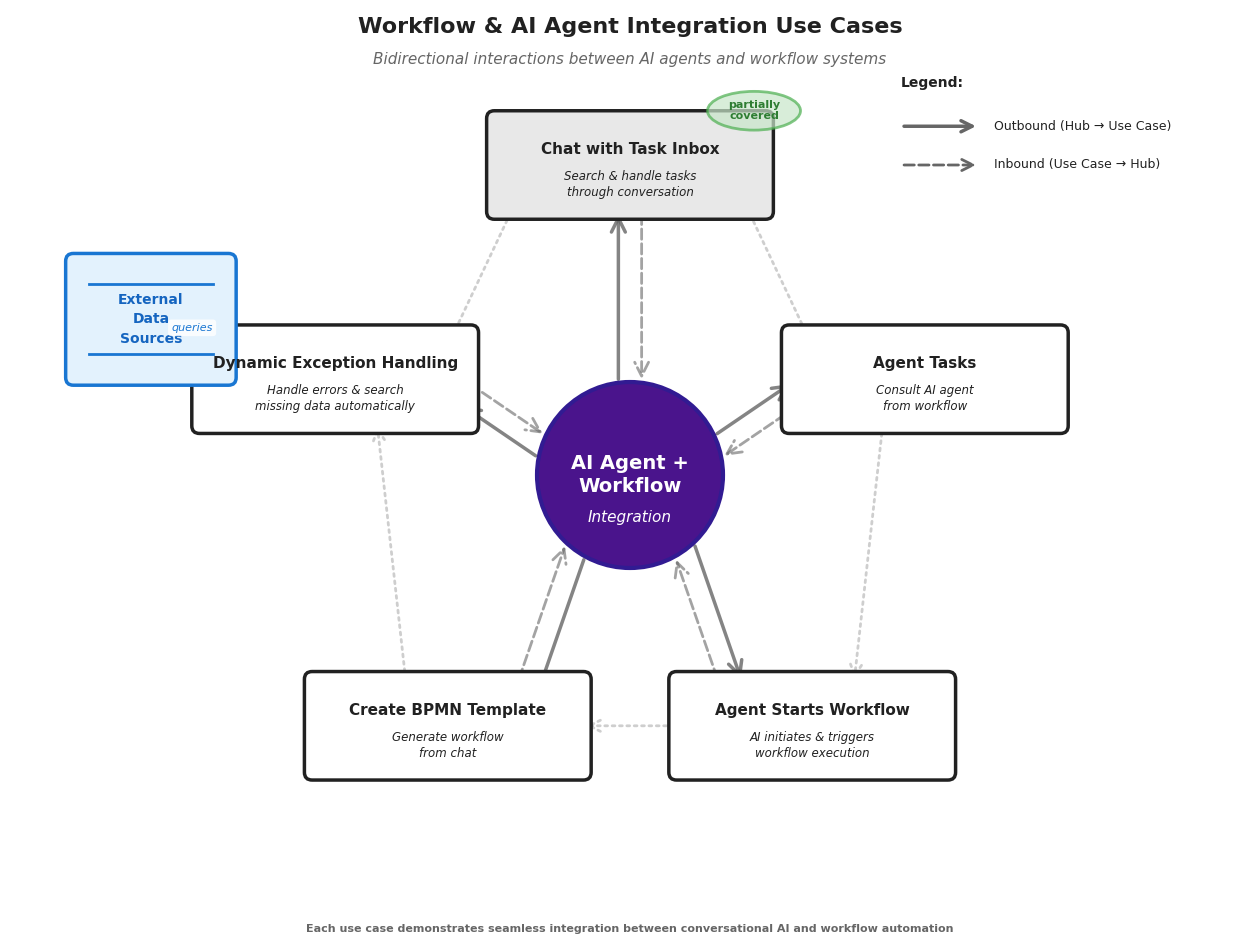

Write the Python code that produced this figure.
import matplotlib.pyplot as plt
import matplotlib.patches as mpatches
from matplotlib.patches import FancyBboxPatch, FancyArrowPatch, Circle, Ellipse
import matplotlib.font_manager as fm
import numpy as np
import os

# Create assets/images directory if it doesn't exist
os.makedirs('assets/images', exist_ok=True)

# Find and set Segoe UI Emoji font explicitly for emoji support
emoji_font = None
for font in fm.fontManager.ttflist:
    if 'Segoe UI Emoji' in font.name or 'Segoe UI Symbol' in font.name:
        emoji_font = fm.FontProperties(fname=font.fname)
        break

# If Segoe UI Emoji not found, try other emoji fonts
if emoji_font is None:
    for font in fm.fontManager.ttflist:
        if 'Emoji' in font.name or 'Symbol' in font.name:
            emoji_font = fm.FontProperties(fname=font.fname)
            break

# Set default font
plt.rcParams['font.family'] = 'sans-serif'
plt.rcParams['font.sans-serif'] = ['Segoe UI', 'DejaVu Sans', 'Arial']

def generate_workflow_ai_agent_diagram():
    """Generate a circular/radial diagram showing 5 workflow and AI agent use cases"""
    fig, ax = plt.subplots(figsize=(16, 14))
    ax.set_xlim(-8, 8)
    ax.set_ylim(-6, 6)
    ax.axis('off')
    ax.set_aspect('equal')
    
    # Define colors
    hub_color = '#4A148C'  # Deep Purple
    chat_box_color = '#E8E8E8'  # Light gray for chat inbox
    default_box_color = 'white'  # White for other boxes
    
    # Central Hub
    hub_radius = 1.2
    hub_circle = Circle((0, 0), hub_radius, color=hub_color, ec='#311B92', linewidth=3, zorder=10)
    ax.add_patch(hub_circle)
    
    # Hub label with line breaks
    ax.text(0, 0.15, 'AI Agent +', ha='center', va='center', 
            fontsize=14, fontweight='bold', color='white', zorder=11)
    ax.text(0, -0.15, 'Workflow', ha='center', va='center', 
            fontsize=14, fontweight='bold', color='white', zorder=11)
    ax.text(0, -0.55, 'Integration', ha='center', va='center', 
            fontsize=11, fontweight='normal', color='white', zorder=11, style='italic')
    
    # Define use cases with positions (angle in degrees)
    # Pentagram layout: 5 points at 72° intervals, starting from top (90°)
    use_cases = [
        {
            'angle': 90,  # Top
            'title': 'Chat with Task Inbox',
            'description': 'Search & handle tasks\nthrough conversation',
            'icon': '💬',
            'icon_fallback': '◉',
            'box_color': chat_box_color,
            'key': 'chat'
        },
        {
            'angle': 18,  # Upper right (90 - 72)
            'title': 'Agent Tasks',
            'description': 'Consult AI agent\nfrom workflow',
            'icon': '🤖',
            'icon_fallback': '◈',
            'box_color': default_box_color,
            'key': 'consult'
        },
        {
            'angle': 306,  # Lower right (18 - 72)
            'title': 'Agent Starts Workflow',
            'description': 'AI initiates & triggers\nworkflow execution',
            'icon': '▶️',
            'icon_fallback': '▶',
            'box_color': default_box_color,
            'key': 'trigger'
        },
        {
            'angle': 234,  # Lower left (306 - 72)
            'title': 'Create BPMN Template',
            'description': 'Generate workflow\nfrom chat',
            'icon': '📋',
            'icon_fallback': '◫',
            'box_color': default_box_color,
            'key': 'create'
        },
        {
            'angle': 162,  # Upper left (234 - 72)
            'title': 'Dynamic Exception Handling',
            'description': 'Handle errors & search\nmissing data automatically',
            'icon': '⚡',
            'icon_fallback': '⚡',
            'box_color': default_box_color,
            'key': 'exception'
        }
    ]
    
    # Distance from center for use case nodes
    distance = 4.0
    box_width = 3.5  # Wider boxes for better text fit
    box_height = 1.2  # Less high since we're removing icons
    
    # Database box configuration (for external data sources)
    db_distance = 6.5  # Further out from the exception handling box
    db_angle = 162  # Same angle as Dynamic Exception Handling
    db_width = 2.0
    db_height = 1.5
    
    # Draw use cases and arrows
    for uc in use_cases:
        angle_rad = np.radians(uc['angle'])
        
        # Calculate position
        x = distance * np.cos(angle_rad)
        y = distance * np.sin(angle_rad)
        
        # Draw use case box
        box = FancyBboxPatch(
            (x - box_width/2, y - box_height/2),
            box_width, box_height,
            boxstyle="round,pad=0.1",
            facecolor=uc['box_color'],
            edgecolor='#212121',
            linewidth=2.5,
            zorder=5
        )
        ax.add_patch(box)
        
        # Determine text color based on background
        text_color = '#212121' if uc['box_color'] != hub_color else 'white'
        
        # Icons removed - not displaying properly
        
        # Add title (centered vertically since no icon)
        ax.text(x, y + 0.2, uc['title'], ha='center', va='center',
                fontsize=11, fontweight='bold', color=text_color, zorder=6)
        
        # Add description
        ax.text(x, y - 0.25, uc['description'], ha='center', va='center',
                fontsize=8.5, color=text_color, zorder=6, style='italic',
                linespacing=1.3)
        
        # Add greenish ellipse with "partially covered" text for Chat with Task Inbox
        if uc['key'] == 'chat':
            ellipse = Ellipse((x + 1.6, y + 0.7), width=1.2, height=0.5,
                            facecolor='#C8E6C9', edgecolor='#4CAF50',
                            linewidth=2, alpha=0.7, zorder=6)
            ax.add_patch(ellipse)
            ax.text(x + 1.6, y + 0.7, 'partially\ncovered', ha='center', va='center',
                    fontsize=8, color='#2E7D32', fontweight='bold', zorder=7,
                    linespacing=1.1)
        
        # Calculate arrow start and end points
        # From hub edge to use case box edge
        hub_edge_x = hub_radius * np.cos(angle_rad)
        hub_edge_y = hub_radius * np.sin(angle_rad)
        
        # Calculate box edge point (toward center) - improved for pentagram angles
        # Use angle to determine the proper edge point
        box_edge_x = x - (box_width/2) * np.cos(angle_rad)
        box_edge_y = y - (box_height/2) * np.sin(angle_rad)
        
        # Draw bidirectional arrows with slight offset for visual clarity
        # Use gray color for arrows instead of use case colors
        arrow_color = '#666666'
        
        # Calculate perpendicular offset for bidirectional arrows
        offset = 0.15
        perp_angle = angle_rad + np.pi/2
        offset_x = offset * np.cos(perp_angle)
        offset_y = offset * np.sin(perp_angle)
        
        # Arrow 1: Hub to Use Case (solid line)
        arrow1 = FancyArrowPatch(
            (hub_edge_x + offset_x, hub_edge_y + offset_y),
            (box_edge_x + offset_x, box_edge_y + offset_y),
            arrowstyle='->', mutation_scale=25, linewidth=2.5,
            color=arrow_color, zorder=4, alpha=0.8
        )
        ax.add_patch(arrow1)
        
        # Arrow 2: Use Case to Hub (dashed line)
        arrow2 = FancyArrowPatch(
            (box_edge_x - offset_x, box_edge_y - offset_y),
            (hub_edge_x - offset_x, hub_edge_y - offset_y),
            arrowstyle='->', mutation_scale=25, linewidth=2,
            color=arrow_color, linestyle='--', zorder=4, alpha=0.6
        )
        ax.add_patch(arrow2)
    
    # Draw pentagon connecting the 5 use cases
    # Connect each use case to the next one in sequence
    pentagon_color = '#9E9E9E'  # Gray color for pentagon edges
    for i, uc in enumerate(use_cases):
        next_uc = use_cases[(i + 1) % len(use_cases)]
        
        # Calculate positions
        x1 = distance * np.cos(np.radians(uc['angle']))
        y1 = distance * np.sin(np.radians(uc['angle']))
        x2 = distance * np.cos(np.radians(next_uc['angle']))
        y2 = distance * np.sin(np.radians(next_uc['angle']))
        
        # Calculate edge points on boxes
        angle_between = np.arctan2(y2 - y1, x2 - x1)
        edge1_x = x1 + (box_width/2) * np.cos(angle_between)
        edge1_y = y1 + (box_height/2) * np.sin(angle_between)
        edge2_x = x2 - (box_width/2) * np.cos(angle_between)
        edge2_y = y2 - (box_height/2) * np.sin(angle_between)
        
        # Draw pentagon edge
        pentagon_arrow = FancyArrowPatch(
            (edge1_x, edge1_y),
            (edge2_x, edge2_y),
            arrowstyle='->', mutation_scale=20, linewidth=2,
            color=pentagon_color, linestyle=':', zorder=3, alpha=0.5
        )
        ax.add_patch(pentagon_arrow)
    
    # Draw database box for external data sources
    db_x = db_distance * np.cos(np.radians(db_angle))
    db_y = db_distance * np.sin(np.radians(db_angle))
    
    # Create database cylinder shape (simplified as rounded rectangle with lines)
    db_box = FancyBboxPatch(
        (db_x - db_width/2, db_y - db_height/2),
        db_width, db_height,
        boxstyle="round,pad=0.1",
        facecolor='#E3F2FD',  # Light blue for database
        edgecolor='#1976D2',
        linewidth=2.5,
        zorder=5
    )
    ax.add_patch(db_box)
    
    # Add horizontal lines to make it look more like a database
    line_y1 = db_y + db_height/2 - 0.3
    line_y2 = db_y - db_height/2 + 0.3
    ax.plot([db_x - db_width/2 + 0.2, db_x + db_width/2 - 0.2], [line_y1, line_y1],
            color='#1976D2', linewidth=2, zorder=6)
    ax.plot([db_x - db_width/2 + 0.2, db_x + db_width/2 - 0.2], [line_y2, line_y2],
            color='#1976D2', linewidth=2, zorder=6)
    
    # Add database label
    ax.text(db_x, db_y + 0.25, 'External', ha='center', va='center',
            fontsize=10, fontweight='bold', color='#1565C0', zorder=6)
    ax.text(db_x, db_y, 'Data', ha='center', va='center',
            fontsize=10, fontweight='bold', color='#1565C0', zorder=6)
    ax.text(db_x, db_y - 0.25, 'Sources', ha='center', va='center',
            fontsize=10, fontweight='bold', color='#1565C0', zorder=6)
    
    # Connect database to Dynamic Exception Handling use case
    exception_uc_x = distance * np.cos(np.radians(162))
    exception_uc_y = distance * np.sin(np.radians(162))
    
    # Calculate connection points
    db_edge_x = db_x + (db_width/2) * np.cos(np.radians(162 + 180))
    db_edge_y = db_y + (db_height/2) * np.sin(np.radians(162 + 180))
    exception_edge_x = exception_uc_x + (box_width/2) * np.cos(np.radians(162))
    exception_edge_y = exception_uc_y + (box_height/2) * np.sin(np.radians(162))
    
    # Draw arrow from database to exception handling
    db_arrow = FancyArrowPatch(
        (db_edge_x, db_edge_y),
        (exception_edge_x, exception_edge_y),
        arrowstyle='->', mutation_scale=25, linewidth=2.5,
        color='#1976D2', zorder=4, linestyle='--', alpha=0.7
    )
    ax.add_patch(db_arrow)
    
    # Add label for database connection
    mid_x = (db_edge_x + exception_edge_x) / 2
    mid_y = (db_edge_y + exception_edge_y) / 2
    ax.text(mid_x - 0.3, mid_y + 0.3, 'queries', ha='center', va='center',
            fontsize=8, style='italic', color='#1976D2',
            bbox=dict(boxstyle='round,pad=0.3', facecolor='white', edgecolor='none', alpha=0.8),
            zorder=7)
    
    # Add title
    ax.text(0, 5.7, 'Workflow & AI Agent Integration Use Cases',
            ha='center', fontsize=16, fontweight='bold', color='#212121')
    
    # Add subtitle
    ax.text(0, 5.3, 'Bidirectional interactions between AI agents and workflow systems', 
            ha='center', fontsize=11, style='italic', color='#666666')
    
    # Add legend for arrow types in upper right quadrant
    legend_x = 3.5
    legend_y = 4.5
    ax.text(legend_x, legend_y + 0.5, 'Legend:', fontsize=10, fontweight='bold', color='#212121')
    
    # Solid arrow
    arrow_legend_1 = FancyArrowPatch(
        (legend_x, legend_y), (legend_x + 1, legend_y),
        arrowstyle='->', mutation_scale=20, linewidth=2.5,
        color='#666666', zorder=4
    )
    ax.add_patch(arrow_legend_1)
    ax.text(legend_x + 1.2, legend_y, 'Outbound (Hub → Use Case)',
            ha='left', va='center', fontsize=9, color='#212121')
    
    # Dashed arrow
    arrow_legend_2 = FancyArrowPatch(
        (legend_x, legend_y - 0.5), (legend_x + 1, legend_y - 0.5),
        arrowstyle='->', mutation_scale=20, linewidth=2,
        color='#666666', linestyle='--', zorder=4
    )
    ax.add_patch(arrow_legend_2)
    ax.text(legend_x + 1.2, legend_y - 0.5, 'Inbound (Use Case → Hub)',
            ha='left', va='center', fontsize=9, color='#212121')
    
    # Add footer note with bold text
    ax.text(0, -5.9, 'Each use case demonstrates seamless integration between conversational AI and workflow automation',
            ha='center', fontsize=8, fontweight='bold', color='#666666')
    
    # Save as SVG
    plt.savefig('assets/images/workflow_ai_agent_use_cases.svg',
                format='svg', bbox_inches='tight', dpi=150,
                facecolor='white', edgecolor='none')
    print("✓ Saved: assets/images/workflow_ai_agent_use_cases.svg")
    
    # Also save as PNG for broader compatibility
    plt.savefig('assets/images/workflow_ai_agent_use_cases.png',
                format='png', bbox_inches='tight', dpi=300,
                facecolor='white', edgecolor='none')
    print("✓ Saved: assets/images/workflow_ai_agent_use_cases.png")
    
    plt.close()

if __name__ == '__main__':
    generate_workflow_ai_agent_diagram()
    print("\n✓ Workflow & AI Agent diagram generated successfully!")
    print("  - SVG format for scalability")
    print("  - PNG format for compatibility")
    print("  - Circular/radial layout with bidirectional interactions")
    print("  - 4 use cases clearly visualized around central hub")

# Made with Bob
